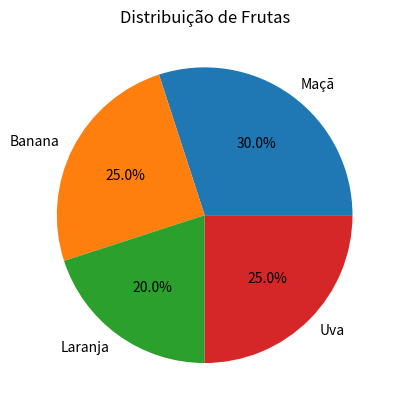

Here is the Python script that generated this plot:
import matplotlib.pyplot as plt

labels = ['Maçã', 'Banana', 'Laranja', 'Uva']
valores = [30, 25, 20, 25]

plt.pie(valores, labels=labels, autopct='%1.1f%%')
plt.title('Distribuição de Frutas')
plt.show()